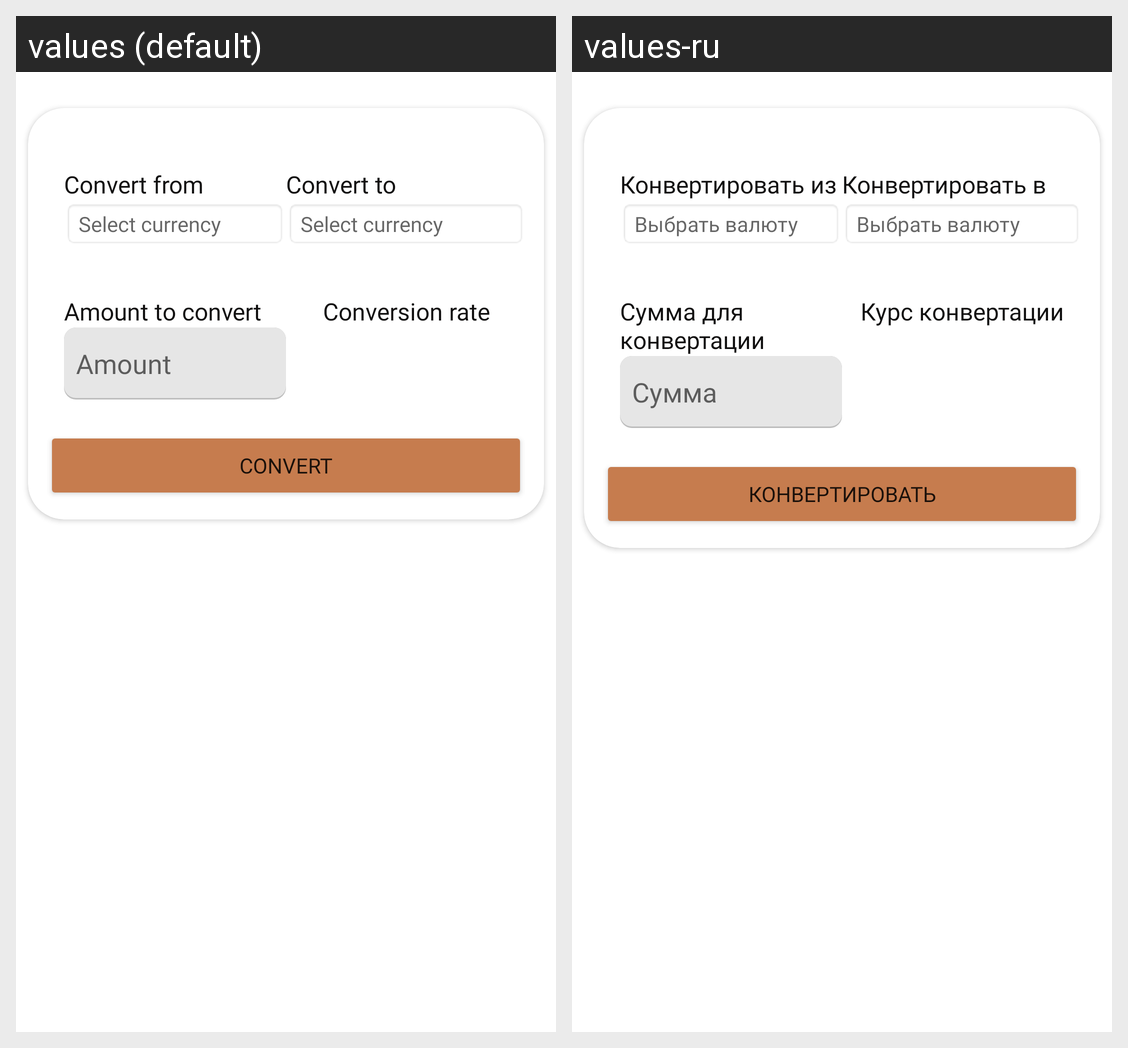

For this localized Android screen grid, give each drawn string resource with its value in every locale shown.
Android screen res/layout/fragment_converter.xml rendered under 2 locales, left to right: values (default), values-ru. Device: Nexus 5 (rendered at 1080×1920; each locale shown at half size, 540×960, under a caption strip naming it); theme Theme.FundKeeper.
Strings drawn on this screen, with the default value and each locale's value (text and hints the layout hard-codes, and strings that could not be matched under every locale, appear in the picture but are not listed):

convert_from
  values: Convert from
  values-ru: Конвертировать из

convert_to
  values: Convert to
  values-ru: Конвертировать в

select_currency
  values: Select currency
  values-ru: Выбрать валюту

amount_to_convert
  values: Amount to convert
  values-ru: Сумма для конвертации

conversion_rate
  values: Conversion rate
  values-ru: Курс конвертации

amount
  values: Amount
  values-ru: Сумма

convert
  values: Convert
  values-ru: Конвертировать
